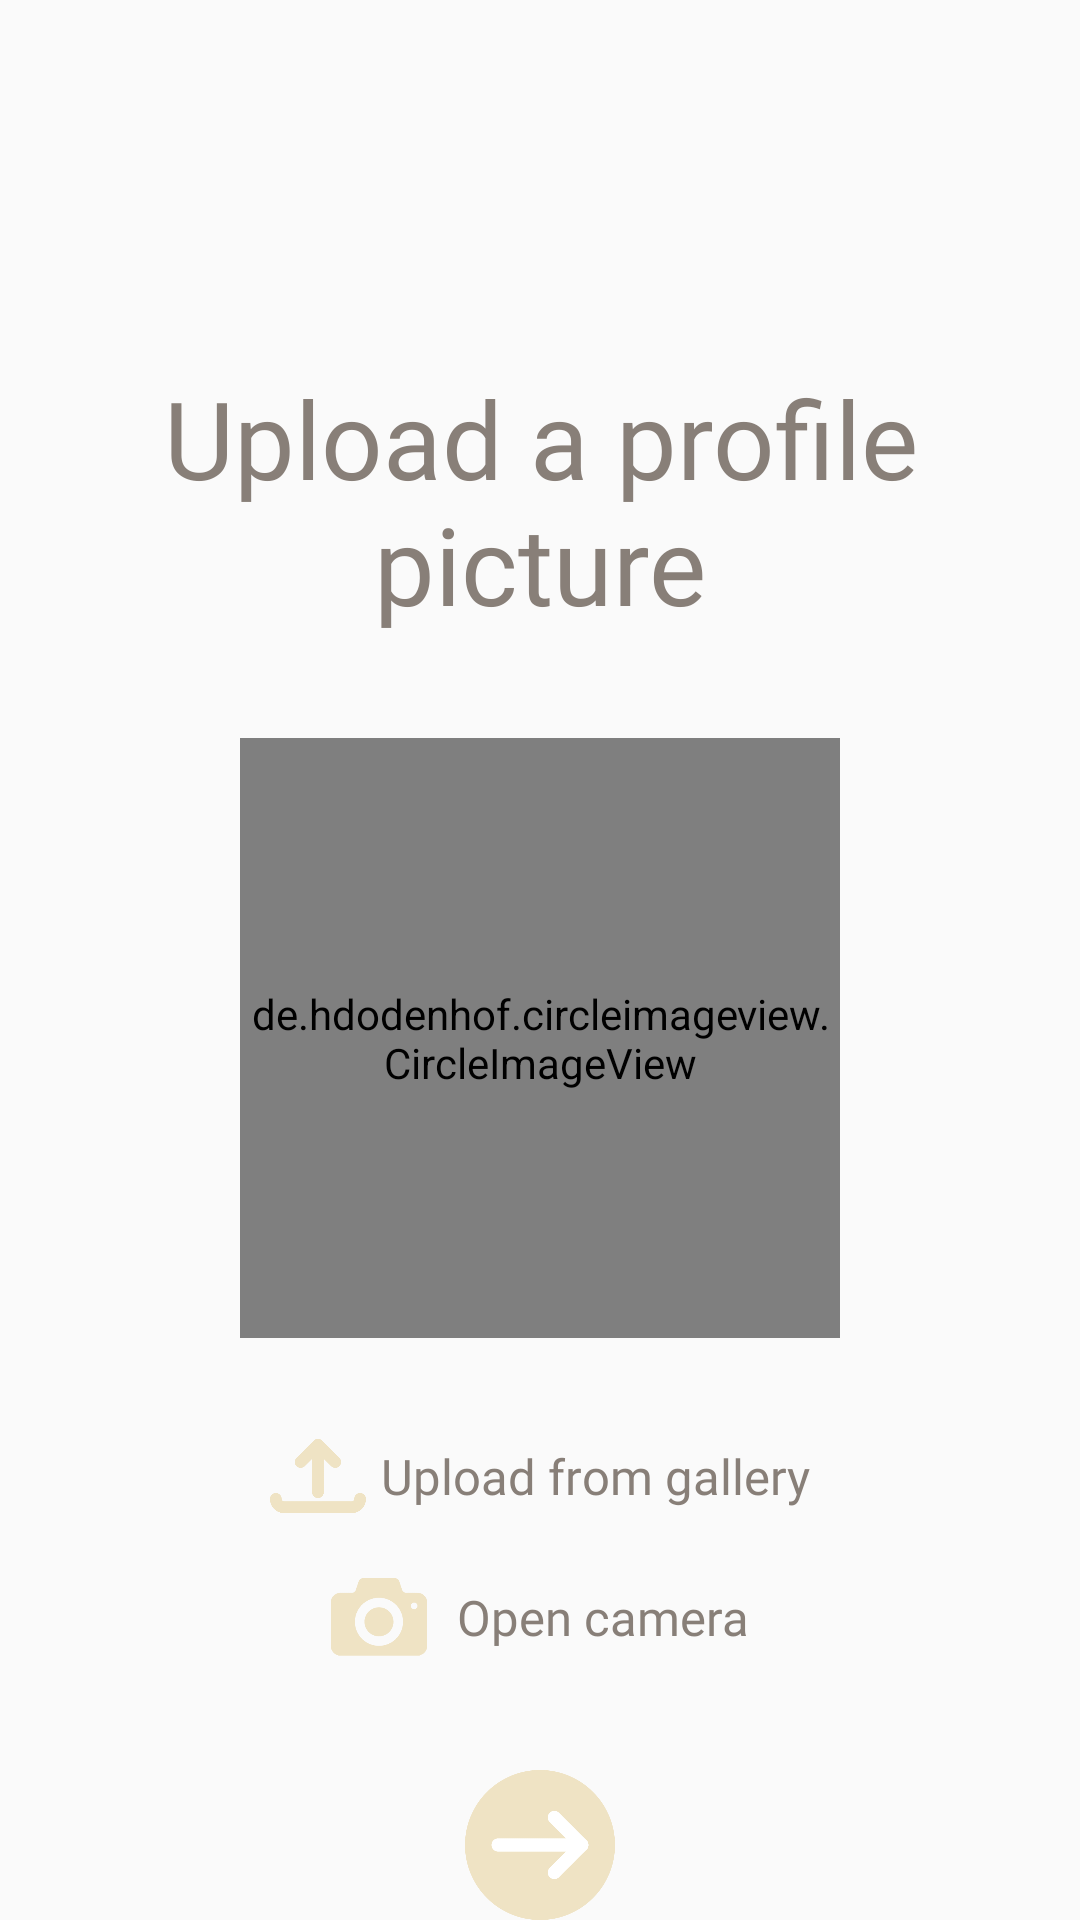

Here is an Android app screen rendered from its layout file. Give the layout XML and the strings, colors and styles it references.
<!-- AndroidManifest.xml: application theme AppTheme -->
<!-- res/layout/activity_initial_dpselection.xml -->
<?xml version="1.0" encoding="utf-8"?>
<androidx.constraintlayout.widget.ConstraintLayout xmlns:android="http://schemas.android.com/apk/res/android"
    xmlns:app="http://schemas.android.com/apk/res-auto"
    xmlns:tools="http://schemas.android.com/tools"
    android:layout_width="match_parent"
    android:layout_height="match_parent"
    tools:context=".InitialSignup.InitialDPSelection">

    <TextView
        android:id="@+id/uploadDP"
        android:layout_width="285dp"
        android:layout_height="94dp"
        android:layout_marginStart="8dp"
        android:layout_marginLeft="8dp"
        android:layout_marginTop="120dp"
        android:layout_marginEnd="8dp"
        android:layout_marginRight="8dp"
        android:gravity="center"
        android:text="@string/upload_a_profile_picture"
        android:textSize="36sp"
        style="@style/AppTheme.Header"
        app:autoSizeTextType="none"
        app:layout_constraintEnd_toEndOf="parent"
        app:layout_constraintStart_toStartOf="parent"
        app:layout_constraintTop_toTopOf="parent" />

    <ImageButton
        android:id="@+id/nextButton"
        android:layout_width="50dip"
        android:layout_height="50dip"
        android:layout_marginTop="30dp"
        android:background="@drawable/next_arrow"
        android:onClick="openHomePage"
        android:text="@string/next"
        app:layout_constraintEnd_toEndOf="parent"
        app:layout_constraintStart_toStartOf="parent"
        app:layout_constraintTop_toBottomOf="@+id/uploadFromCameraButton" />

    <de.hdodenhof.circleimageview.CircleImageView
        android:id="@+id/profileImageView"
        android:layout_width="200dp"
        android:layout_height="200dp"
        android:layout_marginStart="8dp"
        android:layout_marginLeft="8dp"
        android:layout_marginTop="32dp"
        android:layout_marginEnd="8dp"
        android:layout_marginRight="8dp"
        android:background="@drawable/default_dp"
        app:layout_constraintEnd_toEndOf="parent"
        app:layout_constraintStart_toStartOf="parent"
        app:layout_constraintTop_toBottomOf="@+id/uploadDP" />

    <LinearLayout
        android:id="@+id/uploadFromGalleryButton"
        android:layout_width="wrap_content"
        android:layout_height="wrap_content"
        android:layout_marginTop="30dp"
        android:background="#00FFFFFF"
        android:clickable="true"
        android:onClick="selectPhotoFromGallery"
        android:orientation="horizontal"
        app:layout_constraintEnd_toEndOf="parent"
        app:layout_constraintStart_toStartOf="parent"
        app:layout_constraintTop_toBottomOf="@+id/profileImageView">

        <ImageView
            android:id="@+id/imageView_gallery"
            android:layout_width="32dp"
            android:layout_height="32dp"
            android:layout_gravity="center_vertical"
            android:layout_marginLeft="5dp"
            android:scaleType="fitCenter"
            android:src="@drawable/upload_gallery" />

        <TextView
            android:id="@+id/textView_gallery"
            android:layout_width="wrap_content"
            android:layout_height="wrap_content"
            android:layout_gravity="center_vertical"
            android:layout_margin="5dp"
            android:text="@string/upload_from_gallery"
            android:textAppearance="@style/AppTheme.Comment" />
    </LinearLayout>


    <LinearLayout
        android:id="@+id/uploadFromCameraButton"
        android:layout_width="wrap_content"
        android:layout_height="wrap_content"
        android:layout_marginStart="8dp"
        android:layout_marginTop="10dp"
        android:layout_marginEnd="8dp"
        android:background="#00FFFFFF"
        android:clickable="true"
        android:orientation="horizontal"
        app:layout_constraintEnd_toEndOf="parent"
        app:layout_constraintStart_toStartOf="parent"
        app:layout_constraintTop_toBottomOf="@+id/uploadFromGalleryButton">

        <ImageView
            android:id="@+id/imageView_camera"
            android:layout_width="32dp"
            android:layout_height="32dp"
            android:layout_gravity="center_vertical"
            android:layout_margin="5dp"
            android:scaleType="fitCenter"
            android:src="@drawable/camera" />

        <TextView
            android:id="@+id/textView_camera"
            android:layout_width="wrap_content"
            android:layout_height="wrap_content"
            android:layout_gravity="center_vertical"
            android:layout_margin="5dp"
            android:text="@string/open_camera"
            android:textAppearance="@style/AppTheme.Comment" />
    </LinearLayout>

</androidx.constraintlayout.widget.ConstraintLayout>
<!-- resources referenced by this layout -->
<resources>
  <!-- drawable camera: png bitmap (drawable, 3395 bytes) -->
  <!-- drawable default_dp: png bitmap (drawable, 21705 bytes) -->
  <!-- drawable next_arrow: png bitmap (drawable-v24, 7426 bytes) -->
  <!-- drawable upload_gallery: png bitmap (drawable, 3481 bytes) -->
  <string name="next">next</string>
  <string name="open_camera" translatable="true">Open camera</string>
  <string name="upload_a_profile_picture" translatable="true">Upload a profile picture</string>
  <string name="upload_from_gallery" translatable="true">Upload from gallery</string>
  <style name="AppTheme.Comment">
          <item name="android:textColor">@color/colorPrimary</item>
          <item name="android:textSize">8pt</item>
          <item name="android:fontFamily">@font/proximanova</item>
      </style>
  <style name="AppTheme.Header">
          <item name="android:textColor">@color/colorPrimary</item>
          <item name="android:textSize">12pt</item>
          <item name="android:fontFamily">@font/elephant</item>
      </style>
  <style name="AppTheme" parent="Theme.AppCompat.Light.NoActionBar">
          
          <item name="colorPrimary">@color/colorPrimary</item>
          <item name="colorPrimaryDark">@color/colorPrimaryDark</item>
      </style>
  <color name="colorPrimary">#887F78</color>
  <color name="colorPrimaryDark">#94725B</color>
</resources>
